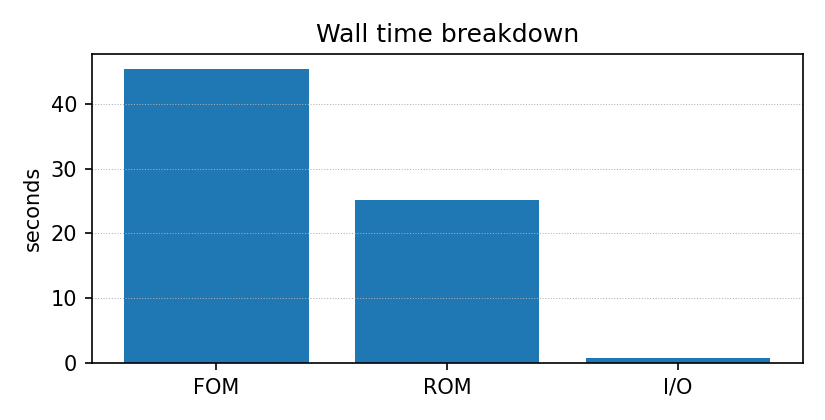

Source data for this figure (header and first rows):
component, seconds
fom_s, 45.4
rom_s, 25.14
io_s, 0.7854
